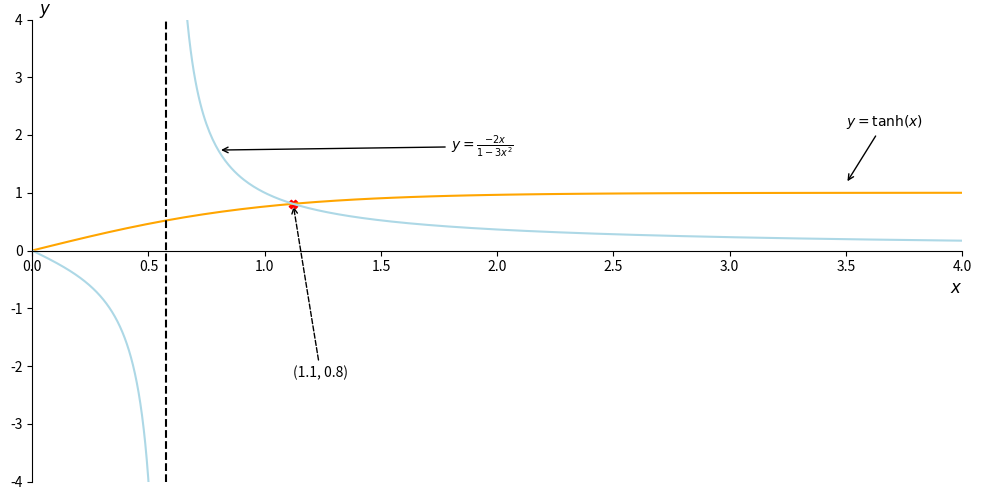
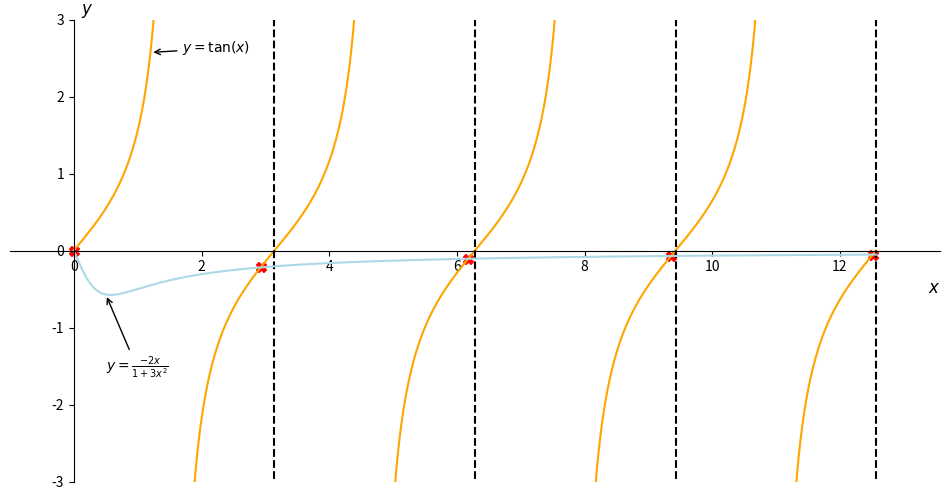

Generate these figures, in order, with matplotlib:
import numpy as np
from scipy import optimize
import matplotlib.pyplot as plt

# Plot the function tanh(x) and -2*k/(1-3*x^2)

def fun(x):
    return -2*x / (1 - 3 * x**2)


def objFun(x):
    return np.tanh(x) - fun(x)
    
    
funV = np.vectorize(fun)


# Domain:[0, 1/sqrt(3))
td = np.linspace(0, 4)
# Domain:(1/sqrt(3), 4]
delta = 0.05
d1 = np.linspace(0 , 1/np.sqrt(3) - delta, 500)
d2 = np.linspace(1/np.sqrt(3) + delta, 4, 500)

y1 = np.tanh(td)
y21 = funV(d1)
y22 = funV(d2)

x0 = optimize.newton(objFun, 1.2)
fig, ax = plt.subplots(figsize=(12,6))
ax.plot(td, y1, color='orange')

ax.plot(d1, y21, color='lightblue')
ax.plot(d2, y22, color='lightblue')
ax.plot([1/np.sqrt(3)]*10, np.linspace(-4,4,num=10),
        ls='--', color='black')
ax.scatter(x0, np.tanh(x0), marker='X',
           color='red',s=36)
ax.annotate(r'$y=\tanh(x)$', (td[-1]-0.5,np.tan(td[-1])),
            (td[-1]-0.5,np.tan(td[-1])+1),
            arrowprops=dict(arrowstyle='->',
                            connectionstyle='arc3,rad=0')
            )
ax.annotate(r'$y=\frac{-2x}{1-3x^2}$', (0.8,fun(0.8)),
            (0.8+1,fun(0.8)),
            arrowprops=dict(arrowstyle='->',
                            connectionstyle='arc3,rad=0')
            )
ax.annotate(f'({x0:.1f}, {np.tanh(x0):.1f})',
            (x0, np.tanh(x0)),
            (x0, np.tanh(x0)-3),
            arrowprops=dict(arrowstyle='->',
                            connectionstyle='arc, rad=0',
                            ls='--')
            )            

            
ax.set_xlabel(r'$x$', loc='right', fontsize=12)
ax.set_xlim(0, 4)
ax.set_ylabel(r'$y$', loc='top', fontsize=12,
              rotation=0, labelpad=-30)
ax.set_ylim(-4, 4)
ax.spines['top'].set_visible(False)
ax.spines['right'].set_visible(False)
ax.spines['bottom'].set_position(('data', 0))
ax.spines['left'].set_position(('data',0))
plt.savefig('sl1.jpg', dpi=300)
plt.show()

# Plot the function tan(x) and -2*k/(1+3*k^2)
delt = np.pi/10
num = 500
d = [np.linspace(-np.pi/2 + k*np.pi+delt, 
                 np.pi/2 + k*np.pi-delt,num=num) 
     for k in range(1,4)]
d.insert(0, np.linspace(0, np.pi/2, num=num))
d.append(np.linspace(3.5*np.pi+delt, 
                     4*np.pi, num=num))

def gFun(x):
    return -2 * x / (1 + 3 * x**2)


def objFun(x):
    return np.tan(x) - gFun(x)

gFunV = np.vectorize(gFun)

fig, ax = plt.subplots(figsize=(12,6))

for i in range(len(d)):
    x = d[i]
    y1 = np.tan(x)
    x0 = optimize.newton(objFun, i*np.pi)
    ax.plot(x, y1, color='orange')
    ax.scatter(x0, np.tan(x0), marker='X',
               color='red', s=50)
    if i > 0:
        ax.plot([i*np.pi]*10, np.linspace(-4,4,10),
                ls='--',color='black') 
x2 = np.linspace(0, 4*np.pi, num=500)
ax.plot(x2, gFunV(x2), color='lightblue')
ax.annotate(r'$y=\tan(x)$',
            (1.2, np.tan(1.2)),
            (1.2+0.5, np.tan(1.2)),
            arrowprops=dict(arrowstyle='->',
                            connectionstyle='arc3, rad=0'))
ax.annotate(r'$y=\frac{-2x}{1+3x^2}$',
            (0.5, gFun(0.5)),
            (0.5, gFun(0.5)-1),
            arrowprops=dict(arrowstyle='->',
                            connectionstyle='arc3, rad=0'))

ax.set_xlabel(r'$x$', loc='right', fontsize=12)
ax.set_xlim(-1, 4*np.pi+1)
ax.set_ylabel(r'$y$', loc='top', fontsize=12,
              rotation=0, labelpad=-30)
ax.set_ylim(-3, 3)
ax.spines['top'].set_visible(False)
ax.spines['right'].set_visible(False)
ax.spines['bottom'].set_position(('data', 0))
ax.spines['left'].set_position(('data',0))
plt.savefig('sl2.jpg', dpi=300)
plt.show()

